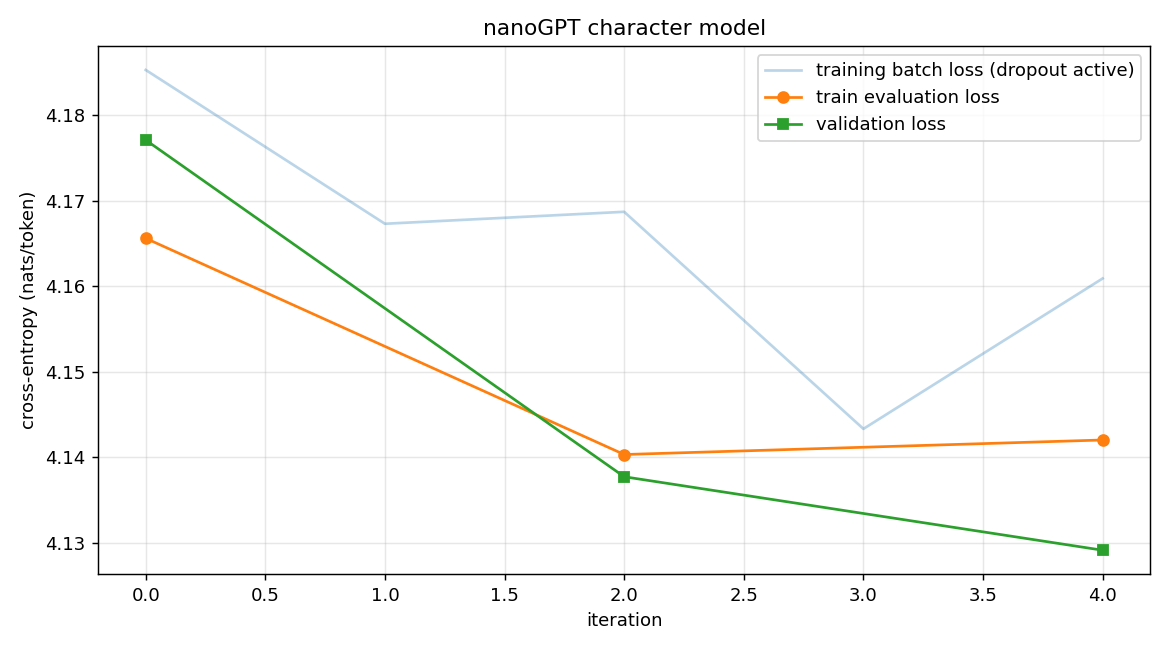

The file beside this chart, header and first rows:
step, train_loss, val_loss
0, 4.166, 4.177
2, 4.14, 4.138
4, 4.142, 4.129
